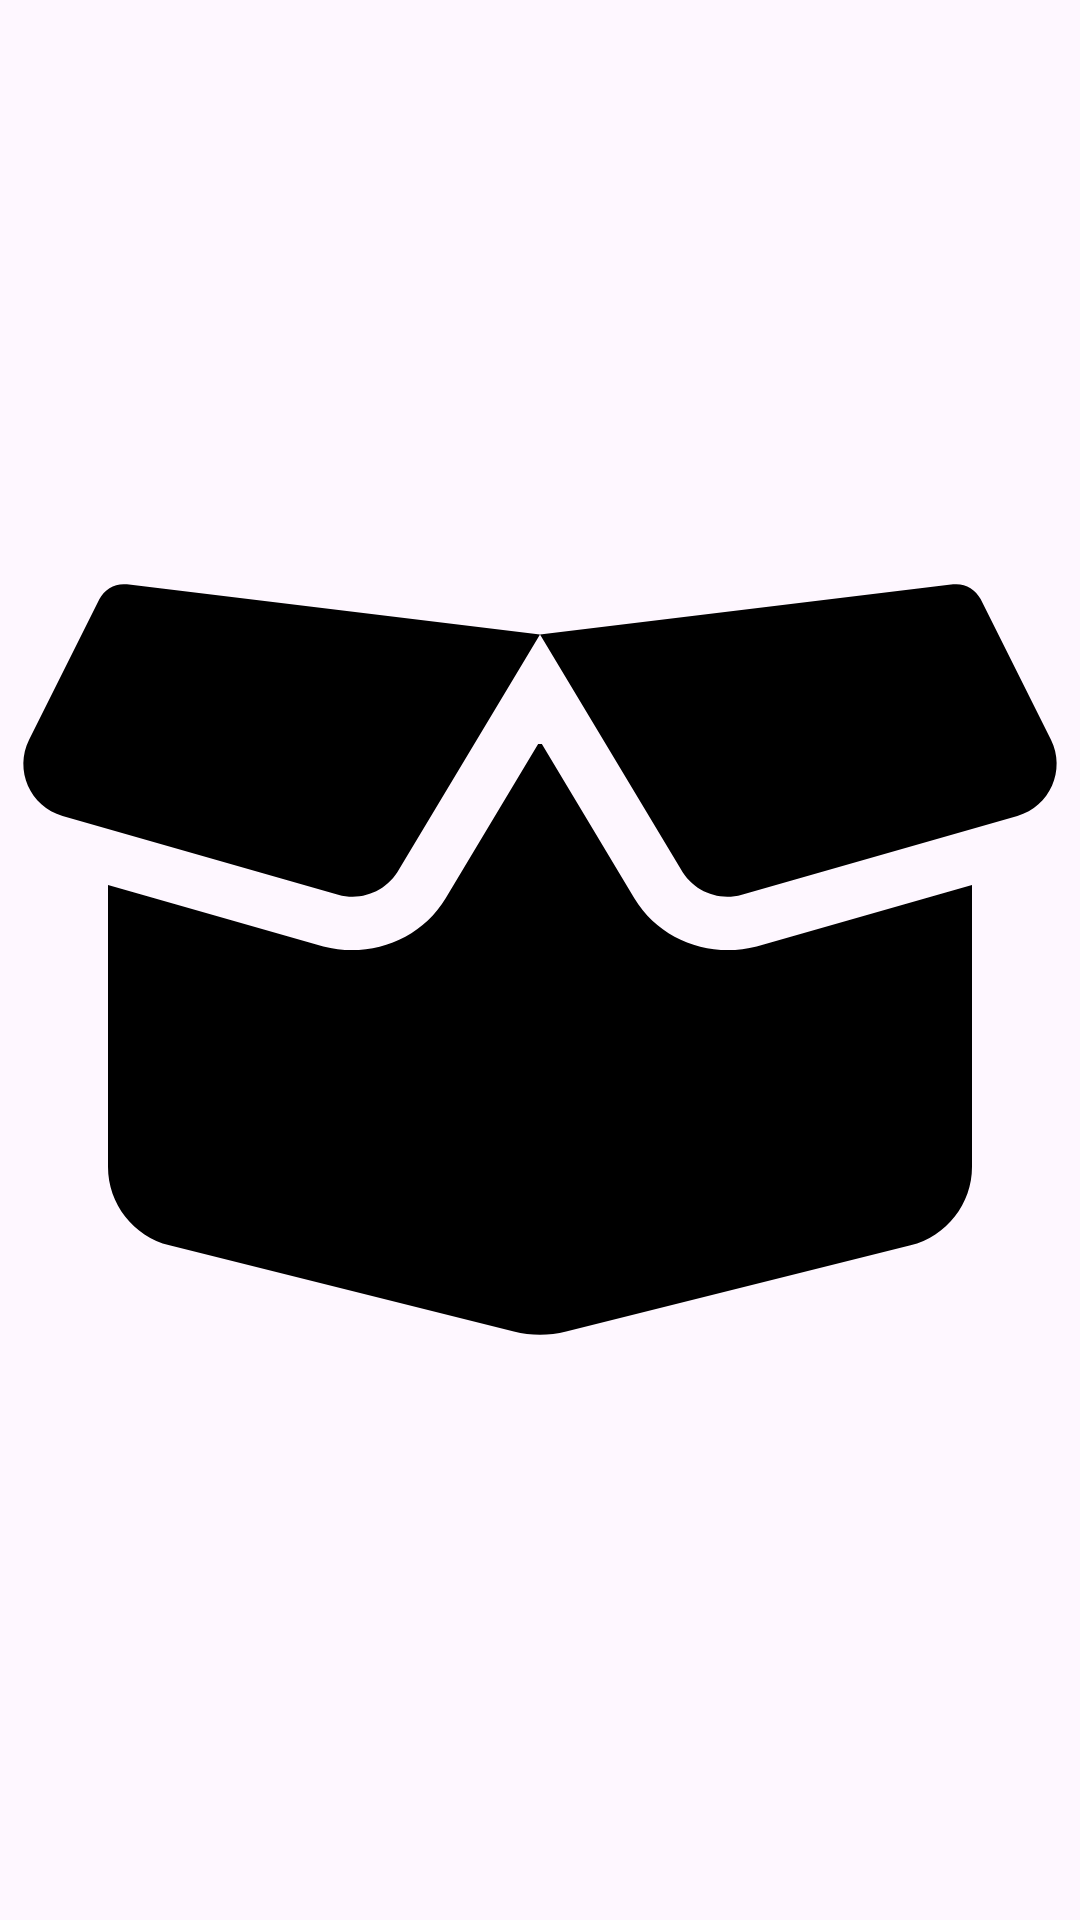

Here is an Android app screen rendered from its layout file. Give the layout XML and the strings, colors and styles it references.
<!-- AndroidManifest.xml: application theme Theme.WeatherApp -->
<!-- res/layout/empty.xml -->
<?xml version="1.0" encoding="utf-8"?>
<androidx.constraintlayout.widget.ConstraintLayout xmlns:android="http://schemas.android.com/apk/res/android"
    xmlns:app="http://schemas.android.com/apk/res-auto"
    android:layout_width="match_parent"
    android:layout_height="match_parent">

    <ImageView
        android:id="@+id/imageView"
        android:layout_width="@dimen/_100mdp"
        android:layout_height="@dimen/_100mdp"
        android:src="@drawable/box_open"
        app:layout_constraintBottom_toBottomOf="parent"
        app:layout_constraintEnd_toEndOf="parent"
        app:layout_constraintStart_toStartOf="parent"
        app:layout_constraintTop_toTopOf="parent"
        app:tint="@color/black" />

    <TextView
        android:layout_width="wrap_content"
        android:layout_height="wrap_content"
        android:text="@string/notFoundAnyCity"
        android:textColor="@color/black"
        android:textSize="@dimen/_12font_mdp"
        app:layout_constraintEnd_toEndOf="parent"
        app:layout_constraintStart_toStartOf="parent"
        app:layout_constraintTop_toBottomOf="@id/imageView" />

</androidx.constraintlayout.widget.ConstraintLayout>
<!-- resources referenced by this layout -->
<resources>
  <color name="black">#FF000000</color>
  <!-- drawable box_open (drawable) -->
  <vector xmlns:android="http://schemas.android.com/apk/res/android"
      android:width="640dp"
      android:height="512dp"
      android:viewportWidth="640"
      android:viewportHeight="512">
      <path
          android:fillColor="#FF000000"
          android:pathData="M75.23,33.4L320,63.1L564.8,33.4C571.5,32.56 578,36.06 581.1,42.12L622.8,125.5C631.7,143.4 622.2,165.1 602.9,170.6L439.6,217.3C425.7,221.2 410.8,215.4 403.4,202.1L320,63.1L236.6,202.1C229.2,215.4 214.3,221.2 200.4,217.3L37.07,170.6C17.81,165.1 8.28,143.4 17.24,125.5L58.94,42.12C61.97,36.06 68.5,32.56 75.23,33.4H75.23zM321.1,128L375.9,219.4C390.8,244.2 420.5,255.1 448.4,248L576,211.6V378.5C576,400.5 561,419.7 539.6,425.1L335.5,476.1C325.3,478.7 314.7,478.7 304.5,476.1L100.4,425.1C78.99,419.7 64,400.5 64,378.5V211.6L191.6,248C219.5,255.1 249.2,244.2 264.1,219.4L318.9,128H321.1z" />
  </vector>
  <string name="notFoundAnyCity">هیچ شهری به برنامه اضافه نشده است</string>
  <style name="Theme.WeatherApp" parent="Base.Theme.WeatherApp">
          <item name="android:windowTranslucentNavigation">true</item>
      </style>
  <style name="Base.Theme.WeatherApp" parent="Theme.Material3.Light.NoActionBar" />
</resources>
